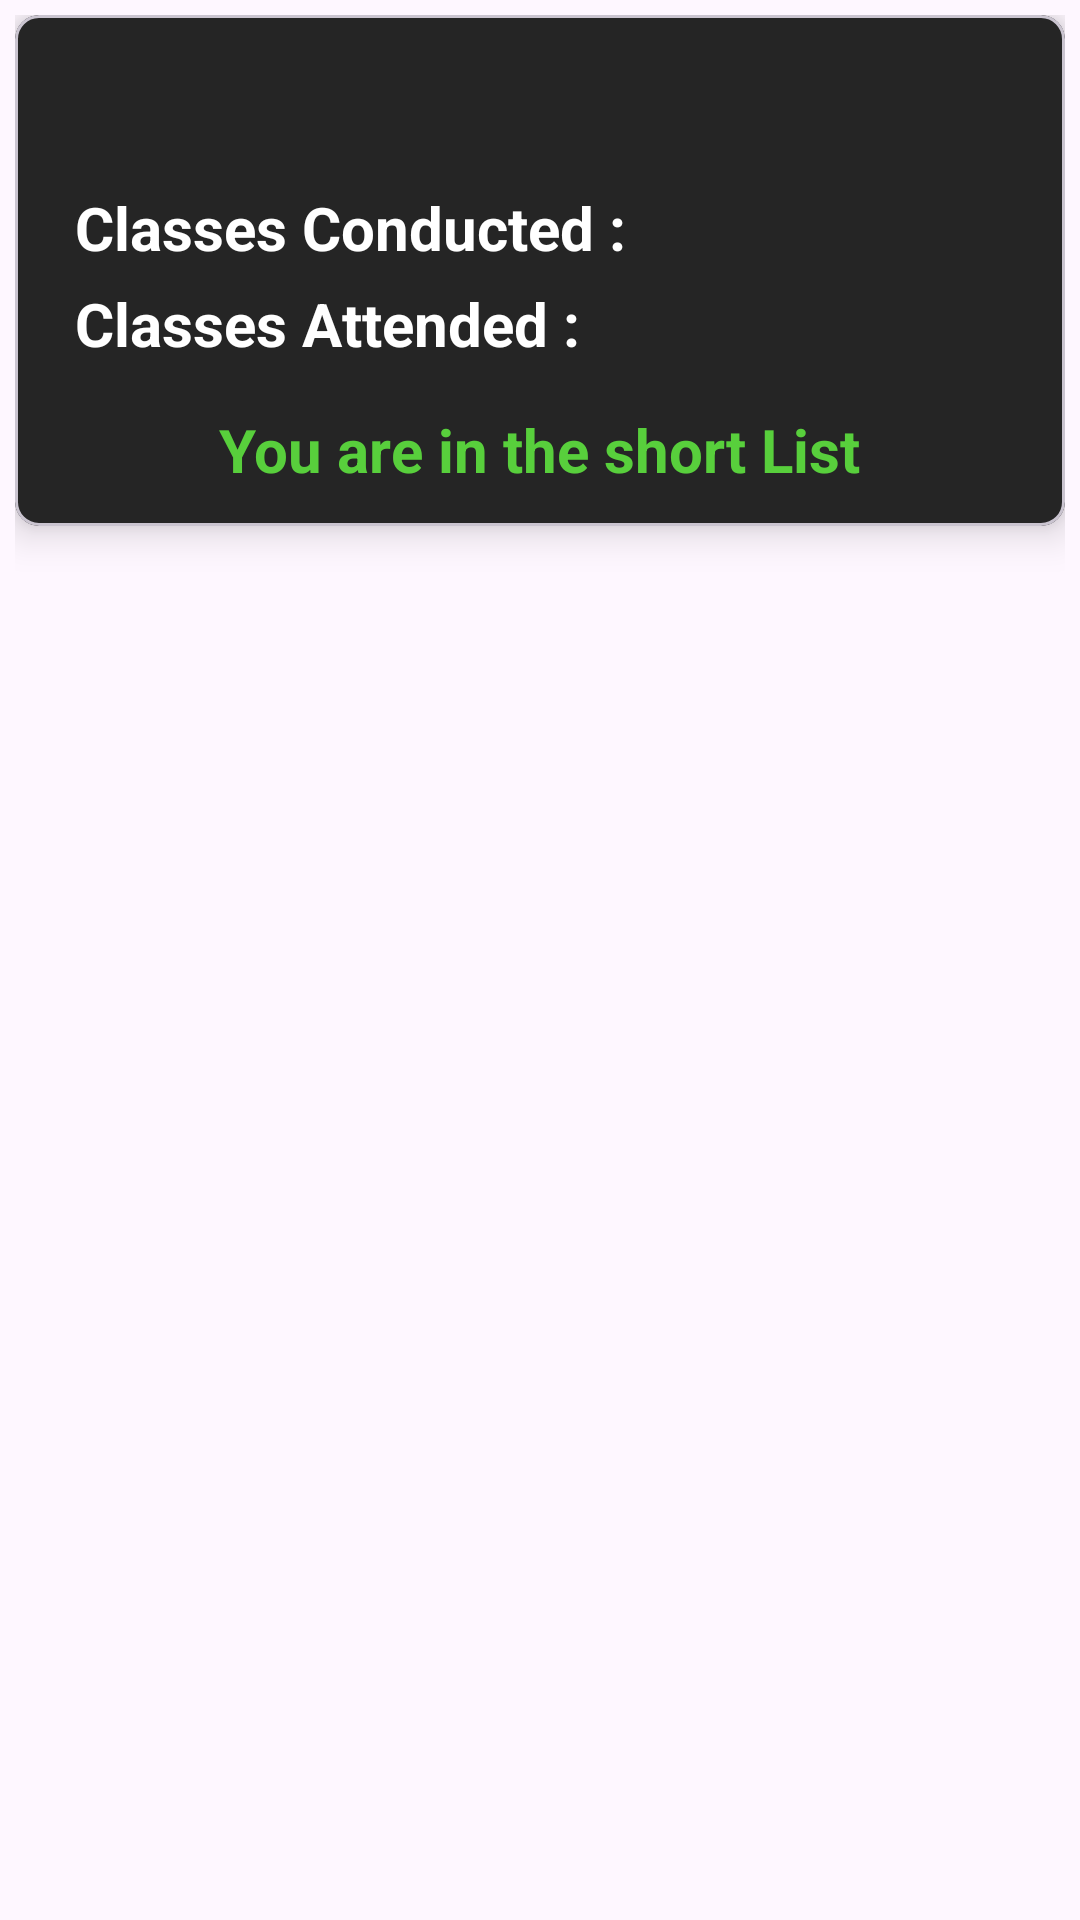

Produce the Android XML layout that renders to this screen, including the resource entries it uses.
<!-- AndroidManifest.xml: application theme Theme.MakeAttendance -->
<!-- res/layout/attendance_view.xml -->
<?xml version="1.0" encoding="utf-8"?>
<LinearLayout xmlns:android="http://schemas.android.com/apk/res/android"
    xmlns:app="http://schemas.android.com/apk/res-auto"
    android:layout_width="match_parent"
    android:layout_height="wrap_content"
    android:padding="5dp"
    android:orientation="vertical">

    <com.google.android.material.card.MaterialCardView
        android:layout_width="match_parent"
        android:layout_height="wrap_content"
        app:cardBackgroundColor="@color/shadow_black"
        app:cardCornerRadius="8dp"
        app:cardElevation="8dp">

        <LinearLayout
            android:layout_width="match_parent"
            android:layout_height="wrap_content"
            android:orientation="vertical">

            <TextView
                android:id="@+id/subjectTextView"
                android:layout_width="wrap_content"
                android:layout_height="wrap_content"
                android:layout_gravity="center"
                android:layout_marginTop="10dp"
                android:layout_marginBottom="5dp"
                android:theme="@style/myThemeBold" />

            <LinearLayout
                android:layout_width="wrap_content"
                android:layout_height="wrap_content"
                android:padding="10dp"
                android:orientation="vertical">

                <LinearLayout
                    android:layout_width="wrap_content"
                    android:layout_height="wrap_content"
                    android:layout_marginStart="10dp"
                    android:layout_marginBottom="5dp"
                    android:orientation="horizontal">

                    <TextView
                        android:layout_width="wrap_content"
                        android:layout_height="wrap_content"
                        android:text="@string/classes_conducted"
                        android:theme="@style/myTheme2"/>

                    <TextView
                        android:layout_width="wrap_content"
                        android:layout_height="wrap_content"
                        android:layout_marginStart="5dp"
                        android:id="@+id/classes_conducted"
                        android:theme="@style/myTheme2"/>

                </LinearLayout>

                <LinearLayout
                    android:layout_width="wrap_content"
                    android:layout_height="wrap_content"
                    android:layout_marginStart="10dp"
                    android:layout_marginBottom="5dp"
                    android:orientation="horizontal">

                    <TextView
                        android:layout_width="wrap_content"
                        android:layout_height="wrap_content"
                        android:text="@string/classes_attended"
                        android:theme="@style/myTheme2"/>

                    <TextView
                        android:layout_width="wrap_content"
                        android:layout_height="wrap_content"
                        android:layout_marginStart="5dp"
                        android:id="@+id/classes_attended"
                        android:theme="@style/myTheme2"/>

                </LinearLayout>

            </LinearLayout>

            <TextView
                android:layout_width="wrap_content"
                android:layout_height="wrap_content"
                android:id="@+id/shortListNotification"
                android:layout_gravity="center_horizontal"
                android:text="@string/notification1"
                android:layout_marginBottom="12dp"
                android:theme="@style/myTheme2"
                android:textColor="@color/green"/>

        </LinearLayout>

    </com.google.android.material.card.MaterialCardView>

</LinearLayout>
<!-- resources referenced by this layout -->
<resources>
  <color name="green">#58CF3C</color>
  <color name="shadow_black">#252525</color>
  <string name="classes_attended">Classes Attended :</string>
  <string name="classes_conducted">Classes Conducted :</string>
  <string name="notification1">You are in the short List</string>
  <style name="myTheme2">
          <item name="android:textSize">20sp</item>
          <item name="android:textColor">@color/white</item>
          <item name="android:textStyle">bold</item>
      </style>
  <style name="myThemeBold">
          <item name="android:textSize">24sp</item>
          <item name="android:textStyle">bold</item>
          <item name="android:textColor">@color/white</item>
      </style>
  <style name="Theme.MakeAttendance" parent="Base.Theme.MakeAttendance" />
  <color name="white">#FFFFFFFF</color>
  <style name="Base.Theme.MakeAttendance" parent="Theme.Material3.DayNight.NoActionBar">
          
          
      </style>
</resources>
